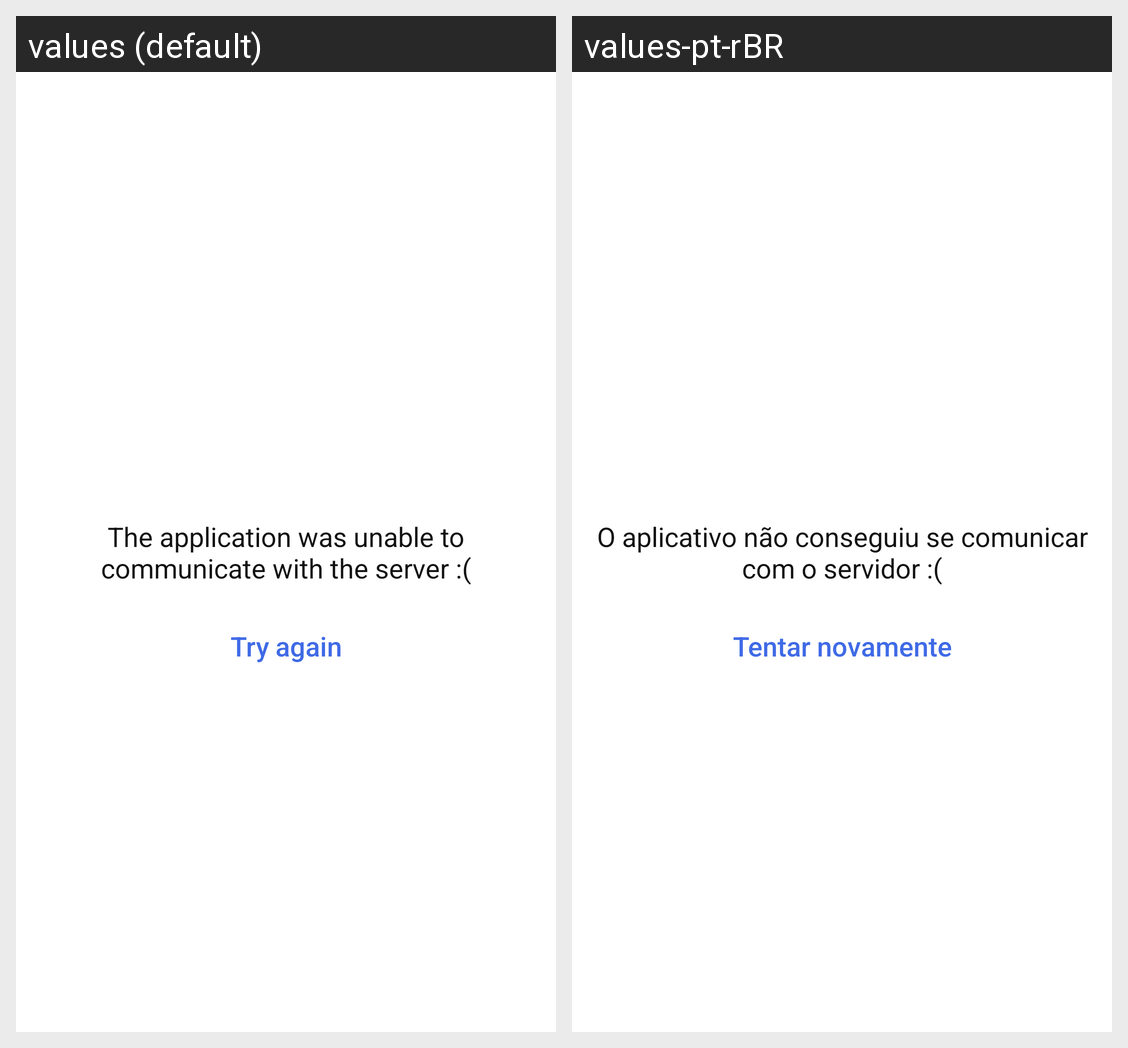

Translations of the strings shown on this Android screen, per locale in the grid:
Android screen res/layout/activity_main.xml rendered under 2 locales, left to right: values (default), values-pt-rBR. Device: Nexus 5 (rendered at 1080×1920; each locale shown at half size, 540×960, under a caption strip naming it); theme AppTheme.
Strings drawn on this screen, with the default value and each locale's value (text and hints the layout hard-codes, and strings that could not be matched under every locale, appear in the picture but are not listed):

unknown_error
  values: The application was unable to communicate with the server :(
  values-pt-rBR: O aplicativo não conseguiu se comunicar com o servidor :(

try_again
  values: Try again
  values-pt-rBR: Tentar novamente
